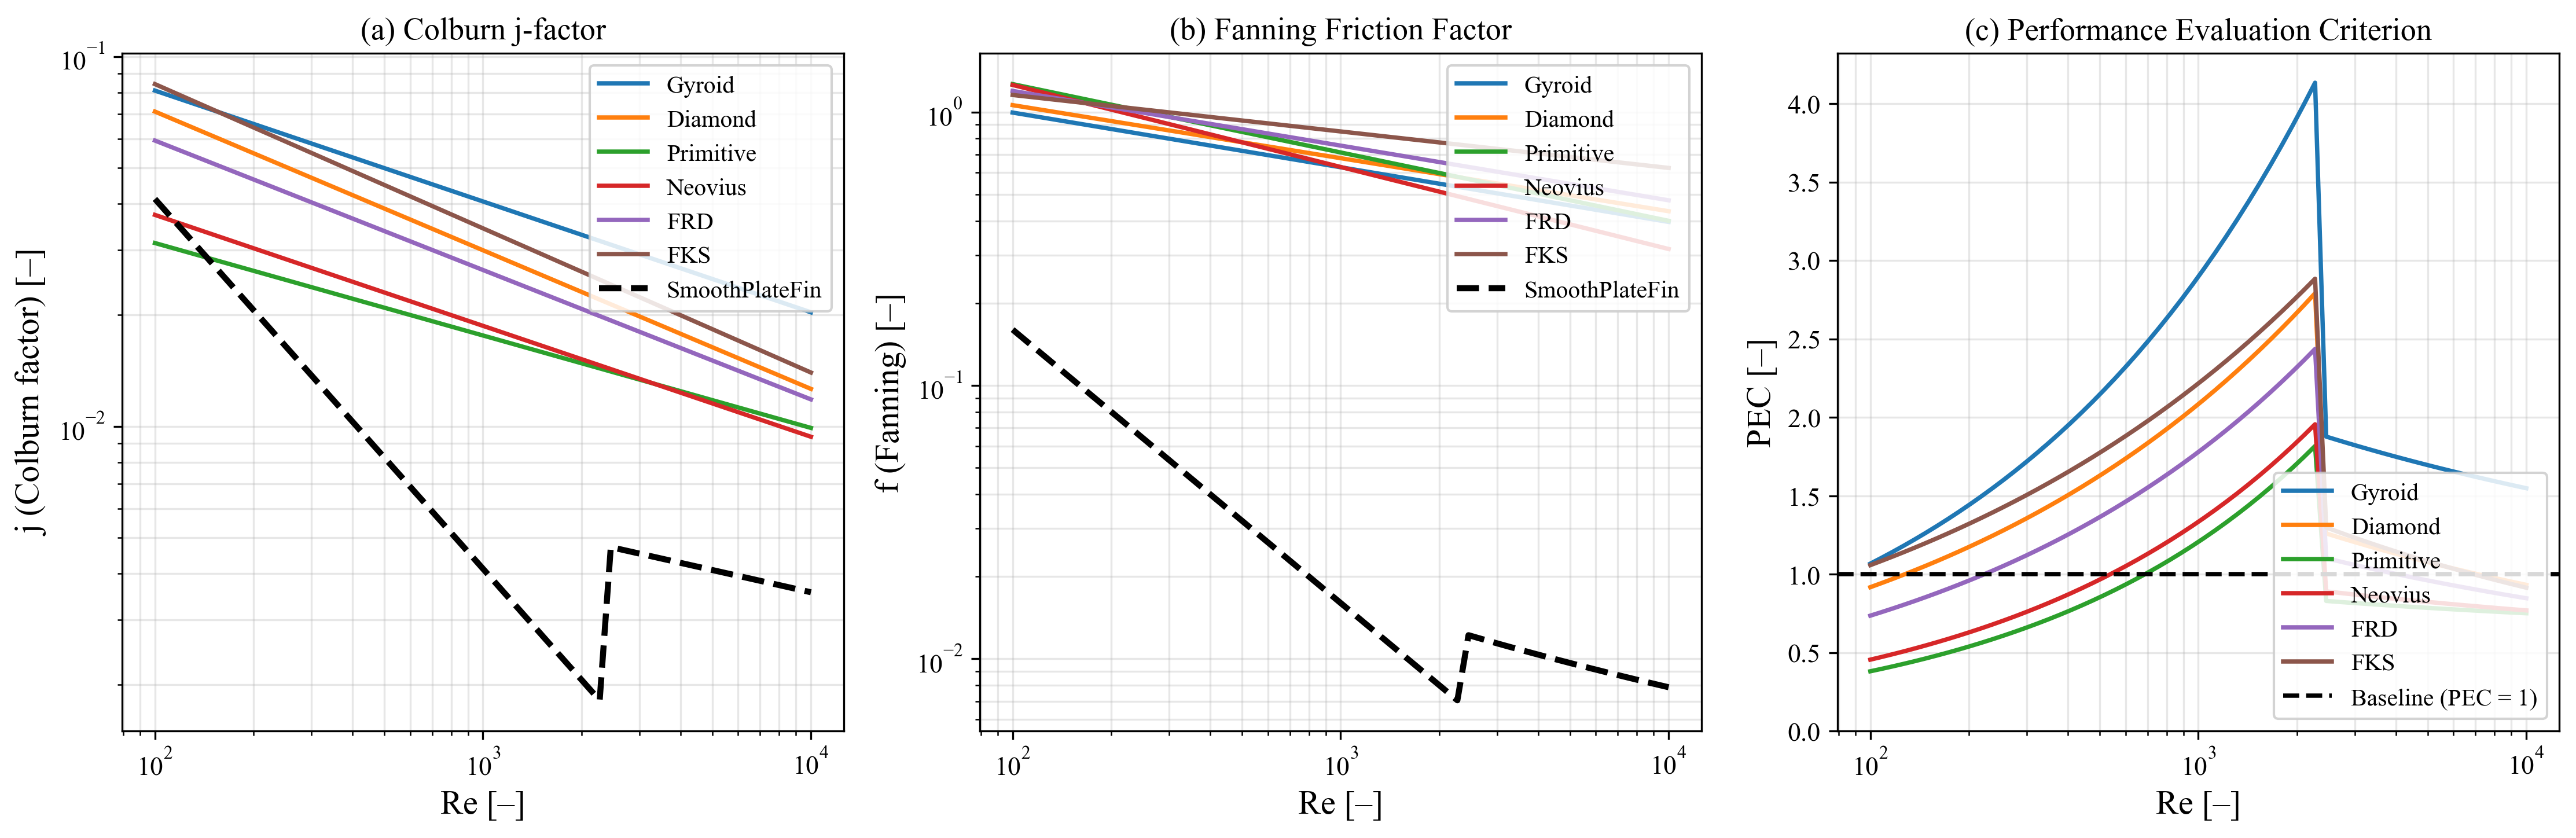

The table this chart was drawn from, first rows:
Re, j_Gyroid, f_Gyroid, Nu_Gyroid, j_Diamond, f_Diamond, Nu_Diamond, j_Primitive, f_Primitive, Nu_Primitive, j_Neovius, f_Neovius, Nu_Neovius, j_FRD, f_FRD, Nu_FRD, j_FKS, f_FKS, Nu_FKS, j_SmoothPlateFin, f_SmoothPlateFin, Nu_SmoothPlateFin, PEC_Gyroid, PEC_Diamond
1.000000e+02, 8.093803e-02, 9.952679e-01, 7.186520e+00, 7.102259e-02, 1.059658e+00, 6.306124e+00, 3.132343e-02, 1.264911e+00, 2.781220e+00, 3.732162e-02, 1.255943e+00, 3.313802e+00, 5.929124e-02, 1.194322e+00, 5.264493e+00, 8.427069e-02, 1.154231e+00, 7.482428e+00, 4.122067e-02, 1.600000e-01, 3.660000e+00, 1.067655e+00, 9.174863e-01
1.081181e+02, 7.906603e-02, 9.798517e-01, 7.590218e+00, 6.897388e-02, 1.043733e+00, 6.621387e+00, 3.071813e-02, 1.240468e+00, 2.948893e+00, 3.645785e-02, 1.226876e+00, 3.499898e+00, 5.769340e-02, 1.175822e+00, 5.538478e+00, 8.174406e-02, 1.142275e+00, 7.847305e+00, 3.812561e-02, 1.479864e-01, 3.660000e+00, 1.104401e+00, 9.433626e-01
1.168952e+02, 7.723732e-02, 9.646743e-01, 8.016593e+00, 6.698426e-02, 1.028047e+00, 6.952410e+00, 3.012452e-02, 1.216496e+00, 3.126675e+00, 3.561407e-02, 1.198481e+00, 3.696444e+00, 5.613862e-02, 1.157609e+00, 5.826723e+00, 7.929319e-02, 1.130443e+00, 8.229975e+00, 3.526294e-02, 1.368748e-01, 3.660000e+00, 1.142413e+00, 9.699688e-01
1.263848e+02, 7.545091e-02, 9.497319e-01, 8.466920e+00, 6.505204e-02, 1.012597e+00, 7.299983e+00, 2.954238e-02, 1.192989e+00, 3.315175e+00, 3.478981e-02, 1.170743e+00, 3.904029e+00, 5.462574e-02, 1.139678e+00, 6.129969e+00, 7.691579e-02, 1.118733e+00, 8.631305e+00, 3.261521e-02, 1.265975e-01, 3.660000e+00, 1.181732e+00, 9.973253e-01
1.366448e+02, 7.370582e-02, 9.350210e-01, 8.942543e+00, 6.317555e-02, 9.973797e-01, 7.664932e+00, 2.897150e-02, 1.169935e+00, 3.515039e+00, 3.398463e-02, 1.143647e+00, 4.123270e+00, 5.315363e-02, 1.122025e+00, 6.448997e+00, 7.460968e-02, 1.107145e+00, 9.052206e+00, 3.016629e-02, 1.170919e-01, 3.660000e+00, 1.222405e+00, 1.025453e+00
1.477378e+02, 7.200109e-02, 9.205380e-01, 9.444884e+00, 6.135320e-02, 9.823907e-01, 8.048125e+00, 2.841165e-02, 1.147327e+00, 3.726953e+00, 3.319809e-02, 1.117178e+00, 4.354824e+00, 5.172119e-02, 1.104646e+00, 6.784628e+00, 7.237271e-02, 1.095677e+00, 9.493632e+00, 2.790124e-02, 1.083000e-01, 3.660000e+00, 1.264478e+00, 1.054375e+00
1.597312e+02, 7.033579e-02, 9.062793e-01, 9.975444e+00, 5.958341e-02, 9.676270e-01, 8.450476e+00, 2.786261e-02, 1.125155e+00, 3.951643e+00, 3.242975e-02, 1.091322e+00, 4.599382e+00, 5.032735e-02, 1.087535e+00, 7.137727e+00, 7.020281e-02, 1.084327e+00, 9.956584e+00, 2.580627e-02, 1.001683e-01, 3.660000e+00, 1.307998e+00, 1.084112e+00
1.726983e+02, 6.870900e-02, 8.922414e-01, 1.053581e+01, 5.786467e-02, 9.530851e-01, 8.872941e+00, 2.732419e-02, 1.103413e+00, 4.189878e+00, 3.167919e-02, 1.066065e+00, 4.857673e+00, 4.897108e-02, 1.070690e+00, 7.509203e+00, 6.809797e-02, 1.073096e+00, 1.044211e+01, 2.386860e-02, 9.264710e-02, 3.660000e+00, 1.353017e+00, 1.114688e+00
1.867181e+02, 6.711985e-02, 8.784210e-01, 1.112765e+01, 5.619551e-02, 9.387618e-01, 9.316527e+00, 2.679617e-02, 1.082090e+00, 4.442476e+00, 3.094601e-02, 1.041392e+00, 5.130469e+00, 4.765136e-02, 1.054105e+00, 7.900012e+00, 6.605624e-02, 1.061980e+00, 1.095132e+01, 2.207642e-02, 8.569067e-02, 3.660000e+00, 1.399585e+00, 1.146126e+00
2.018760e+02, 6.556744e-02, 8.648147e-01, 1.175274e+01, 5.457450e-02, 9.246538e-01, 9.782289e+00, 2.627835e-02, 1.061179e+00, 4.710303e+00, 3.022979e-02, 1.017290e+00, 5.418585e+00, 4.636720e-02, 1.037778e+00, 8.311160e+00, 6.407572e-02, 1.050980e+00, 1.148535e+01, 2.041881e-02, 7.925656e-02, 3.660000e+00, 1.447756e+00, 1.178451e+00
2.182645e+02, 6.405094e-02, 8.514191e-01, 1.241294e+01, 5.300024e-02, 9.107578e-01, 1.027134e+01, 2.577054e-02, 1.040673e+00, 4.994276e+00, 2.953015e-02, 9.937453e-01, 5.722881e+00, 4.511765e-02, 1.021703e+00, 8.743706e+00, 6.215458e-02, 1.040093e+00, 1.204543e+01, 1.888565e-02, 7.330556e-02, 3.660000e+00, 1.497585e+00, 1.211687e+00
2.359833e+02, 6.256952e-02, 8.382310e-01, 1.311023e+01, 5.147140e-02, 8.970706e-01, 1.078483e+01, 2.527254e-02, 1.020563e+00, 5.295370e+00, 2.884670e-02, 9.707460e-01, 6.044265e+00, 4.390177e-02, 1.005877e+00, 9.198763e+00, 6.029105e-02, 1.029320e+00, 1.263282e+01, 1.746762e-02, 6.780139e-02, 3.660000e+00, 1.549128e+00, 1.245861e+00
2.551407e+02, 6.112236e-02, 8.252472e-01, 1.384668e+01, 4.998666e-02, 8.835891e-01, 1.132400e+01, 2.478417e-02, 1.000841e+00, 5.614616e+00, 2.817907e-02, 9.482789e-01, 6.383698e+00, 4.271866e-02, 9.902967e-01, 9.677503e+00, 5.848338e-02, 1.018658e+00, 1.324885e+01, 1.615606e-02, 6.271051e-02, 3.660000e+00, 1.602446e+00, 1.280999e+00
2.758532e+02, 5.970867e-02, 8.124645e-01, 1.462451e+01, 4.854475e-02, 8.703102e-01, 1.189012e+01, 2.430523e-02, 9.815004e-01, 5.953108e+00, 2.752689e-02, 9.263319e-01, 6.742192e+00, 4.156744e-02, 9.749574e-01, 1.018116e+01, 5.672992e-02, 1.008106e+00, 1.389492e+01, 1.494298e-02, 5.800187e-02, 3.660000e+00, 1.657599e+00, 1.317127e+00
2.982471e+02, 5.832768e-02, 7.998798e-01, 1.544603e+01, 4.714443e-02, 8.572309e-01, 1.248454e+01, 2.383555e-02, 9.625337e-01, 6.312007e+00, 2.688981e-02, 9.048928e-01, 7.120819e+00, 4.044724e-02, 9.598558e-01, 1.071103e+01, 5.502902e-02, 9.976637e-01, 1.457250e+01, 1.382098e-02, 5.364679e-02, 3.660000e+00, 1.714650e+00, 1.354275e+00
3.224591e+02, 5.697862e-02, 7.874901e-01, 1.631370e+01, 4.578451e-02, 8.443481e-01, 1.310869e+01, 2.337495e-02, 9.439334e-01, 6.692544e+00, 2.626747e-02, 8.839499e-01, 7.520709e+00, 3.935722e-02, 9.449881e-01, 1.126847e+01, 5.337913e-02, 9.873296e-01, 1.528312e+01, 1.278323e-02, 4.961870e-02, 3.660000e+00, 1.773665e+00, 1.392471e+00
3.486365e+02, 5.566078e-02, 7.752922e-01, 1.723011e+01, 4.446381e-02, 8.316589e-01, 1.376403e+01, 2.292324e-02, 9.256926e-01, 7.096022e+00, 2.565953e-02, 8.634916e-01, 7.943055e+00, 3.829658e-02, 9.303507e-01, 1.185493e+01, 5.177870e-02, 9.771025e-01, 1.602839e+01, 1.182339e-02, 4.589307e-02, 3.660000e+00, 1.834711e+00, 1.431743e+00
3.769391e+02, 5.437341e-02, 7.632833e-01, 1.819800e+01, 4.318121e-02, 8.191605e-01, 1.445214e+01, 2.248027e-02, 9.078042e-01, 7.523825e+00, 2.506566e-02, 8.435069e-01, 8.389120e+00, 3.726453e-02, 9.159400e-01, 1.247191e+01, 5.022625e-02, 9.669813e-01, 1.681001e+01, 1.093563e-02, 4.244718e-02, 3.660000e+00, 1.897858e+00, 1.472123e+00
4.075393e+02, 5.311581e-02, 7.514604e-01, 1.922026e+01, 4.193561e-02, 8.068498e-01, 1.517464e+01, 2.204585e-02, 8.902616e-01, 7.977419e+00, 2.448554e-02, 8.239847e-01, 8.860234e+00, 3.626029e-02, 9.017525e-01, 1.312099e+01, 4.872036e-02, 9.569650e-01, 1.762974e+01, 1.011453e-02, 3.926002e-02, 3.660000e+00, 1.963178e+00, 1.513642e+00
4.406236e+02, 5.188731e-02, 7.398207e-01, 2.029995e+01, 4.072594e-02, 7.947242e-01, 1.593327e+01, 2.161983e-02, 8.730579e-01, 8.458360e+00, 2.391884e-02, 8.049143e-01, 9.357805e+00, 3.528311e-02, 8.877848e-01, 1.380386e+01, 4.725961e-02, 9.470524e-01, 1.848945e+01, 9.355075e-03, 3.631217e-02, 3.660000e+00, 2.030747e+00, 1.556333e+00
4.763938e+02, 5.068721e-02, 7.283612e-01, 2.144028e+01, 3.955116e-02, 7.827808e-01, 1.672982e+01, 2.120205e-02, 8.561867e-01, 8.968295e+00, 2.336526e-02, 7.862853e-01, 9.883319e+00, 3.433226e-02, 8.740334e-01, 1.452227e+01, 4.584266e-02, 9.372425e-01, 1.939107e+01, 8.652647e-03, 3.358566e-02, 3.660000e+00, 2.100641e+00, 1.600227e+00
5.150678e+02, 4.951488e-02, 7.170792e-01, 2.264468e+01, 3.841027e-02, 7.710169e-01, 1.756620e+01, 2.079233e-02, 8.396415e-01, 9.508973e+00, 2.282450e-02, 7.680875e-01, 1.043834e+01, 3.340704e-02, 8.604950e-01, 1.527807e+01, 4.446819e-02, 9.275342e-01, 2.033667e+01, 8.002960e-03, 3.106387e-02, 3.660000e+00, 2.172941e+00, 1.645359e+00
5.568814e+02, 4.836965e-02, 7.059720e-01, 2.391672e+01, 3.730229e-02, 7.594298e-01, 1.844439e+01, 2.039053e-02, 8.234160e-01, 1.008225e+01, 2.229624e-02, 7.503108e-01, 1.102454e+01, 3.250675e-02, 8.471664e-01, 1.607320e+01, 4.313493e-02, 9.179265e-01, 2.132838e+01, 7.402056e-03, 2.873143e-02, 3.660000e+00, 2.247729e+00, 1.691764e+00
6.020894e+02, 4.725092e-02, 6.950368e-01, 2.526023e+01, 3.622627e-02, 7.480168e-01, 1.936648e+01, 1.999650e-02, 8.075041e-01, 1.069008e+01, 2.178022e-02, 7.329455e-01, 1.164365e+01, 3.163073e-02, 8.340442e-01, 1.690971e+01, 4.184164e-02, 9.084183e-01, 2.236844e+01, 6.846271e-03, 2.657412e-02, 3.660000e+00, 2.325091e+00, 1.739477e+00
6.509675e+02, 4.615806e-02, 6.842710e-01, 2.667921e+01, 3.518129e-02, 7.367754e-01, 2.033467e+01, 1.961008e-02, 7.918997e-01, 1.133456e+01, 2.127614e-02, 7.159822e-01, 1.229754e+01, 3.077831e-02, 8.211252e-01, 1.778976e+01, 4.058714e-02, 8.990086e-01, 2.345923e+01, 6.332216e-03, 2.457880e-02, 3.660000e+00, 2.405116e+00, 1.788537e+00
7.038136e+02, 4.509048e-02, 6.736720e-01, 2.817789e+01, 3.416645e-02, 7.257028e-01, 2.135126e+01, 1.923113e-02, 7.765968e-01, 1.201790e+01, 2.078372e-02, 6.994114e-01, 1.298814e+01, 2.994886e-02, 8.084064e-01, 1.871561e+01, 3.937024e-02, 8.896963e-01, 2.460321e+01, 5.856760e-03, 2.273329e-02, 3.660000e+00, 2.487895e+00, 1.838980e+00
7.609497e+02, 4.404759e-02, 6.632371e-01, 2.976076e+01, 3.318089e-02, 7.147967e-01, 2.241868e+01, 1.885951e-02, 7.615896e-01, 1.274243e+01, 2.030270e-02, 6.832242e-01, 1.371752e+01, 2.914177e-02, 7.958845e-01, 1.968965e+01, 3.818983e-02, 8.804805e-01, 2.580297e+01, 5.417004e-03, 2.102636e-02, 3.660000e+00, 2.573523e+00, 1.890846e+00
8.227241e+02, 4.302882e-02, 6.529639e-01, 3.143255e+01, 3.222376e-02, 7.040545e-01, 2.353946e+01, 1.849506e-02, 7.468724e-01, 1.351064e+01, 1.983281e-02, 6.674116e-01, 1.448787e+01, 2.835643e-02, 7.835567e-01, 2.071437e+01, 3.704481e-02, 8.713602e-01, 2.706124e+01, 5.010267e-03, 1.944759e-02, 3.660000e+00, 2.662098e+00, 1.944174e+00
8.895135e+02, 4.203361e-02, 6.428498e-01, 3.319826e+01, 3.129423e-02, 6.934737e-01, 2.471627e+01, 1.813766e-02, 7.324397e-01, 1.432517e+01, 1.937380e-02, 6.519649e-01, 1.530148e+01, 2.759225e-02, 7.714197e-01, 2.179243e+01, 3.593412e-02, 8.623344e-01, 2.838086e+01, 4.634069e-03, 1.798736e-02, 3.660000e+00, 2.753722e+00, 1.999007e+00
9.617249e+02, 4.106142e-02, 6.328923e-01, 3.506314e+01, 3.039152e-02, 6.830519e-01, 2.595191e+01, 1.778716e-02, 7.182858e-01, 1.518880e+01, 1.892541e-02, 6.368758e-01, 1.616077e+01, 2.684867e-02, 7.594708e-01, 2.292660e+01, 3.485674e-02, 8.534020e-01, 2.976484e+01, 4.286119e-03, 1.663677e-02, 3.660000e+00, 2.848500e+00, 2.055386e+00
1.039798e+03, 4.011172e-02, 6.230891e-01, 3.703279e+01, 2.951485e-02, 6.727868e-01, 2.724932e+01, 1.744343e-02, 7.044054e-01, 1.610450e+01, 1.848740e-02, 6.221359e-01, 1.706833e+01, 2.612512e-02, 7.477070e-01, 2.411979e+01, 3.381165e-02, 8.445622e-01, 3.121631e+01, 3.964295e-03, 1.538760e-02, 3.660000e+00, 2.946539e+00, 2.113355e+00
1.124210e+03, 3.918398e-02, 6.134378e-01, 3.911308e+01, 2.866347e-02, 6.626759e-01, 2.861160e+01, 1.710635e-02, 6.907933e-01, 1.707540e+01, 1.805952e-02, 6.077371e-01, 1.802685e+01, 2.542108e-02, 7.361253e-01, 2.537508e+01, 3.279790e-02, 8.358139e-01, 3.273856e+01, 3.666634e-03, 1.423222e-02, 3.660000e+00, 3.047953e+00, 2.172959e+00
1.215474e+03, 3.827770e-02, 6.039359e-01, 4.131023e+01, 2.783664e-02, 6.527170e-01, 3.004199e+01, 1.677578e-02, 6.774442e-01, 1.810484e+01, 1.764155e-02, 5.936716e-01, 1.903920e+01, 2.473600e-02, 7.247231e-01, 2.669570e+01, 3.181454e-02, 8.271563e-01, 3.433503e+01, 3.391324e-03, 1.316359e-02, 3.660000e+00, 3.152857e+00, 2.234244e+00
1.314147e+03, 3.739238e-02, 5.945812e-01, 4.363081e+01, 2.703367e-02, 6.429077e-01, 3.154388e+01, 1.645160e-02, 6.643531e-01, 1.919634e+01, 1.723326e-02, 5.799316e-01, 2.010839e+01, 2.406939e-02, 7.134975e-01, 2.808505e+01, 3.086067e-02, 8.185883e-01, 3.600936e+01, 3.136686e-03, 1.217519e-02, 3.660000e+00, 3.261372e+00, 2.297258e+00
1.420831e+03, 3.652754e-02, 5.853714e-01, 4.608174e+01, 2.625386e-02, 6.332459e-01, 3.312085e+01, 1.613369e-02, 6.515150e-01, 2.035364e+01, 1.683441e-02, 5.665096e-01, 2.123764e+01, 2.342074e-02, 7.024457e-01, 2.954671e+01, 2.993540e-02, 8.101091e-01, 3.776534e+01, 2.901167e-03, 1.126102e-02, 3.660000e+00, 3.373622e+00, 2.362049e+00
1.536175e+03, 3.568270e-02, 5.763043e-01, 4.867034e+01, 2.549654e-02, 6.237292e-01, 3.477667e+01, 1.582192e-02, 6.389249e-01, 2.158071e+01, 1.644479e-02, 5.533983e-01, 2.243030e+01, 2.278958e-02, 6.915652e-01, 3.108444e+01, 2.903787e-02, 8.017177e-01, 3.960695e+01, 2.683332e-03, 1.041548e-02, 3.660000e+00, 3.489735e+00, 2.428667e+00
1.660883e+03, 3.485740e-02, 5.673776e-01, 5.140437e+01, 2.476107e-02, 6.143556e-01, 3.651526e+01, 1.551617e-02, 6.265781e-01, 2.288177e+01, 1.606419e-02, 5.405904e-01, 2.368993e+01, 2.217542e-02, 6.808532e-01, 3.270219e+01, 2.816724e-02, 7.934132e-01, 4.153836e+01, 2.481853e-03, 9.633431e-03, 3.660000e+00, 3.609845e+00, 2.497164e+00
1.795714e+03, 3.405119e-02, 5.585892e-01, 5.429197e+01, 2.404681e-02, 6.051229e-01, 3.834077e+01, 1.521633e-02, 6.144700e-01, 2.426125e+01, 1.569240e-02, 5.280789e-01, 2.502031e+01, 2.157782e-02, 6.703071e-01, 3.440415e+01, 2.732272e-02, 7.851948e-01, 4.356396e+01, 2.295503e-03, 8.910102e-03, 3.660000e+00, 3.734088e+00, 2.567593e+00
1.941492e+03, 3.326363e-02, 5.499369e-01, 5.734178e+01, 2.335316e-02, 5.960289e-01, 4.025754e+01, 1.492229e-02, 6.025958e-01, 2.572391e+01, 1.532921e-02, 5.158570e-01, 2.642539e+01, 2.099631e-02, 6.599243e-01, 3.619468e+01, 2.650353e-02, 7.770614e-01, 4.568833e+01, 2.123144e-03, 8.241085e-03, 3.660000e+00, 3.862608e+00, 2.640008e+00
2.099104e+03, 3.249428e-02, 5.414187e-01, 6.056292e+01, 2.267952e-02, 5.870715e-01, 4.227014e+01, 1.463392e-02, 5.909511e-01, 2.727475e+01, 1.497443e-02, 5.039180e-01, 2.790939e+01, 2.043048e-02, 6.497024e-01, 3.807839e+01, 2.570889e-02, 7.690124e-01, 4.791630e+01, 1.963727e-03, 7.622301e-03, 3.660000e+00, 3.995551e+00, 2.714465e+00
2.269511e+03, 3.174272e-02, 5.330324e-01, 6.396500e+01, 2.202531e-02, 5.782488e-01, 4.438336e+01, 1.435113e-02, 5.795314e-01, 2.891908e+01, 1.462786e-02, 4.922552e-01, 2.947672e+01, 1.987990e-02, 6.396388e-01, 4.006014e+01, 2.493808e-02, 7.610467e-01, 5.025291e+01, 1.816280e-03, 7.049978e-03, 3.660000e+00, 4.133069e+00, 2.791023e+00
2.453751e+03, 3.100855e-02, 5.247759e-01, 6.755819e+01, 2.138996e-02, 5.695587e-01, 4.660222e+01, 1.407381e-02, 5.683323e-01, 3.066254e+01, 1.428931e-02, 4.808624e-01, 3.113206e+01, 1.934416e-02, 6.297311e-01, 4.214503e+01, 2.419038e-02, 7.531635e-01, 5.270347e+01, 4.714492e-03, 1.220292e-02, 1.027144e+01, 1.877341e+00, 1.260135e+00
2.652948e+03, 3.029136e-02, 5.166474e-01, 7.135322e+01, 2.077295e-02, 5.609992e-01, 4.893201e+01, 1.380184e-02, 5.573497e-01, 3.251112e+01, 1.395860e-02, 4.697333e-01, 3.288037e+01, 1.882285e-02, 6.199769e-01, 4.433843e+01, 2.346509e-02, 7.453620e-01, 5.527352e+01, 4.641467e-03, 1.187711e-02, 1.093327e+01, 1.855677e+00, 1.238110e+00
2.868317e+03, 2.959075e-02, 5.086448e-01, 7.536144e+01, 2.017374e-02, 5.525683e-01, 5.137827e+01, 1.353513e-02, 5.465793e-01, 3.447114e+01, 1.363554e-02, 4.588618e-01, 3.472686e+01, 1.831560e-02, 6.103737e-01, 4.664598e+01, 2.276156e-02, 7.376412e-01, 5.796891e+01, 4.569573e-03, 1.156417e-02, 1.163774e+01, 1.834483e+00, 1.216616e+00
3.101169e+03, 2.890635e-02, 5.007661e-01, 7.959481e+01, 1.959181e-02, 5.442641e-01, 5.394683e+01, 1.327358e-02, 5.360171e-01, 3.654933e+01, 1.331996e-02, 4.482418e-01, 3.667705e+01, 1.782201e-02, 6.009193e-01, 4.907362e+01, 2.207911e-02, 7.300005e-01, 6.079573e+01, 4.498792e-03, 1.126344e-02, 1.238761e+01, 1.813744e+00, 1.195636e+00
3.352924e+03, 2.823778e-02, 4.930095e-01, 8.406599e+01, 1.902666e-02, 5.360847e-01, 5.664380e+01, 1.301707e-02, 5.256589e-01, 3.875280e+01, 1.301168e-02, 4.378677e-01, 3.873675e+01, 1.734172e-02, 5.916114e-01, 5.162760e+01, 2.141713e-02, 7.224389e-01, 6.376040e+01, 4.429108e-03, 1.097429e-02, 1.318579e+01, 1.793445e+00, 1.175152e+00
3.625117e+03, 2.758468e-02, 4.853730e-01, 8.878834e+01, 1.847782e-02, 5.280282e-01, 5.947559e+01, 1.276553e-02, 5.155010e-01, 4.108912e+01, 1.271054e-02, 4.277336e-01, 4.091212e+01, 1.687438e-02, 5.824476e-01, 5.431451e+01, 2.077500e-02, 7.149556e-01, 6.686964e+01, 4.360503e-03, 1.069613e-02, 1.403540e+01, 1.773570e+00, 1.155147e+00
3.919407e+03, 2.694667e-02, 4.778548e-01, 9.377596e+01, 1.794481e-02, 5.200928e-01, 6.244896e+01, 1.251884e-02, 5.055393e-01, 4.356629e+01, 1.241636e-02, 4.178341e-01, 4.320965e+01, 1.641963e-02, 5.734257e-01, 5.714125e+01, 2.015211e-02, 7.075499e-01, 7.013051e+01, 4.292961e-03, 1.042841e-02, 1.493975e+01, 1.754105e+00, 1.135606e+00
4.237587e+03, 2.632343e-02, 4.704530e-01, 9.904376e+01, 1.742718e-02, 5.122767e-01, 6.557098e+01, 1.227693e-02, 4.957701e-01, 4.619280e+01, 1.212900e-02, 4.081637e-01, 4.563621e+01, 1.597714e-02, 5.645436e-01, 6.011511e+01, 1.954791e-02, 7.002208e-01, 7.355038e+01, 4.226465e-03, 1.017063e-02, 1.590237e+01, 1.735038e+00, 1.116514e+00
4.581598e+03, 2.571460e-02, 4.631659e-01, 1.046075e+02, 1.692447e-02, 5.045780e-01, 6.884908e+01, 1.203968e-02, 4.861897e-01, 4.897766e+01, 1.184828e-02, 3.987172e-01, 4.819904e+01, 1.554657e-02, 5.557991e-01, 6.324374e+01, 1.896182e-02, 6.929677e-01, 7.713703e+01, 4.160999e-03, 9.922278e-03, 1.692702e+01, 1.716355e+00, 1.097856e+00
4.953535e+03, 2.511985e-02, 4.559917e-01, 1.104837e+02, 1.643627e-02, 4.969950e-01, 7.229105e+01, 1.180702e-02, 4.767944e-01, 5.193041e+01, 1.157407e-02, 3.894892e-01, 5.090580e+01, 1.512761e-02, 5.471901e-01, 6.653520e+01, 1.839330e-02, 6.857897e-01, 8.089857e+01, 4.096547e-03, 9.682918e-03, 1.801770e+01, 1.698044e+00, 1.079618e+00
5.355667e+03, 2.453886e-02, 4.489286e-01, 1.166901e+02, 1.596215e-02, 4.895260e-01, 7.590511e+01, 1.157886e-02, 4.675807e-01, 5.506117e+01, 1.130620e-02, 3.804748e-01, 5.376455e+01, 1.471993e-02, 5.387143e-01, 6.999796e+01, 1.784182e-02, 6.786860e-01, 8.484355e+01, 4.033094e-03, 9.452116e-03, 1.917864e+01, 1.680093e+00, 1.061787e+00
5.790444e+03, 2.397130e-02, 4.419749e-01, 1.232451e+02, 1.550171e-02, 4.821692e-01, 7.969984e+01, 1.135511e-02, 4.585451e-01, 5.838069e+01, 1.104452e-02, 3.716691e-01, 5.678385e+01, 1.432324e-02, 5.303699e-01, 7.364093e+01, 1.730689e-02, 6.716560e-01, 8.898090e+01, 3.970623e-03, 9.229468e-03, 2.041440e+01, 1.662491e+00, 1.044351e+00
6.260517e+03, 2.341687e-02, 4.351289e-01, 1.301683e+02, 1.505455e-02, 4.749230e-01, 8.368428e+01, 1.113568e-02, 4.496840e-01, 6.190032e+01, 1.078891e-02, 3.630671e-01, 5.997271e+01, 1.393725e-02, 5.221547e-01, 7.747350e+01, 1.678799e-02, 6.646987e-01, 9.332001e+01, 3.909120e-03, 9.014596e-03, 2.172977e+01, 1.645228e+00, 1.027298e+00
6.768750e+03, 2.287527e-02, 4.283890e-01, 1.374804e+02, 1.462028e-02, 4.677857e-01, 8.786791e+01, 1.092049e-02, 4.409942e-01, 6.563215e+01, 1.053921e-02, 3.546643e-01, 6.334065e+01, 1.356165e-02, 5.140668e-01, 8.150553e+01, 1.628464e-02, 6.578136e-01, 9.787071e+01, 3.848570e-03, 8.807141e-03, 2.312990e+01, 1.628292e+00, 1.010615e+00
7.318242e+03, 2.234619e-02, 4.217535e-01, 1.452032e+02, 1.419855e-02, 4.607557e-01, 9.226070e+01, 1.070946e-02, 4.324723e-01, 6.958897e+01, 1.029529e-02, 3.464559e-01, 6.689772e+01, 1.319618e-02, 5.061042e-01, 8.574740e+01, 1.579639e-02, 6.509997e-01, 1.026433e+02, 3.788957e-03, 8.606766e-03, 2.462025e+01, 1.611675e+00, 9.942922e-01
7.912343e+03, 2.182935e-02, 4.152207e-01, 1.533599e+02, 1.378898e-02, 4.538313e-01, 9.687310e+01, 1.050251e-02, 4.241151e-01, 7.378432e+01, 1.005701e-02, 3.384375e-01, 7.065455e+01, 1.284055e-02, 4.982648e-01, 9.021004e+01, 1.532278e-02, 6.442564e-01, 1.076487e+02, 3.730268e-03, 8.413152e-03, 2.620663e+01, 1.595367e+00, 9.783183e-01
8.554673e+03, 2.132446e-02, 4.087891e-01, 1.619748e+02, 1.339122e-02, 4.470109e-01, 1.017161e+02, 1.029955e-02, 4.159194e-01, 7.823261e+01, 9.824253e-03, 3.306047e-01, 7.462235e+01, 1.249451e-02, 4.905469e-01, 9.490493e+01, 1.486337e-02, 6.375830e-01, 1.128981e+02, 3.672488e-03, 8.225998e-03, 2.789522e+01, 1.579359e+00, 9.626831e-01
9.249147e+03, 2.083125e-02, 4.024572e-01, 1.710736e+02, 1.300494e-02, 4.402931e-01, 1.068012e+02, 1.010052e-02, 4.078820e-01, 8.294908e+01, 9.596879e-03, 3.229531e-01, 7.881298e+01, 1.215780e-02, 4.829486e-01, 9.984416e+01, 1.441773e-02, 6.309787e-01, 1.184035e+02, 3.615603e-03, 8.045021e-03, 2.969261e+01, 1.563641e+00, 9.473769e-01
1.000000e+04, 2.034945e-02, 3.962233e-01, 1.806836e+02, 1.262980e-02, 4.336762e-01, 1.121405e+02, 9.905338e-03, 4.000000e-01, 8.794989e+01, 9.374768e-03, 3.154787e-01, 8.323894e+01, 1.183016e-02, 4.754680e-01, 1.050404e+02, 1.398545e-02, 6.244428e-01, 1.241774e+02, 3.559599e-03, 7.869951e-03, 3.160582e+01, 1.548207e+00, 9.323900e-01
